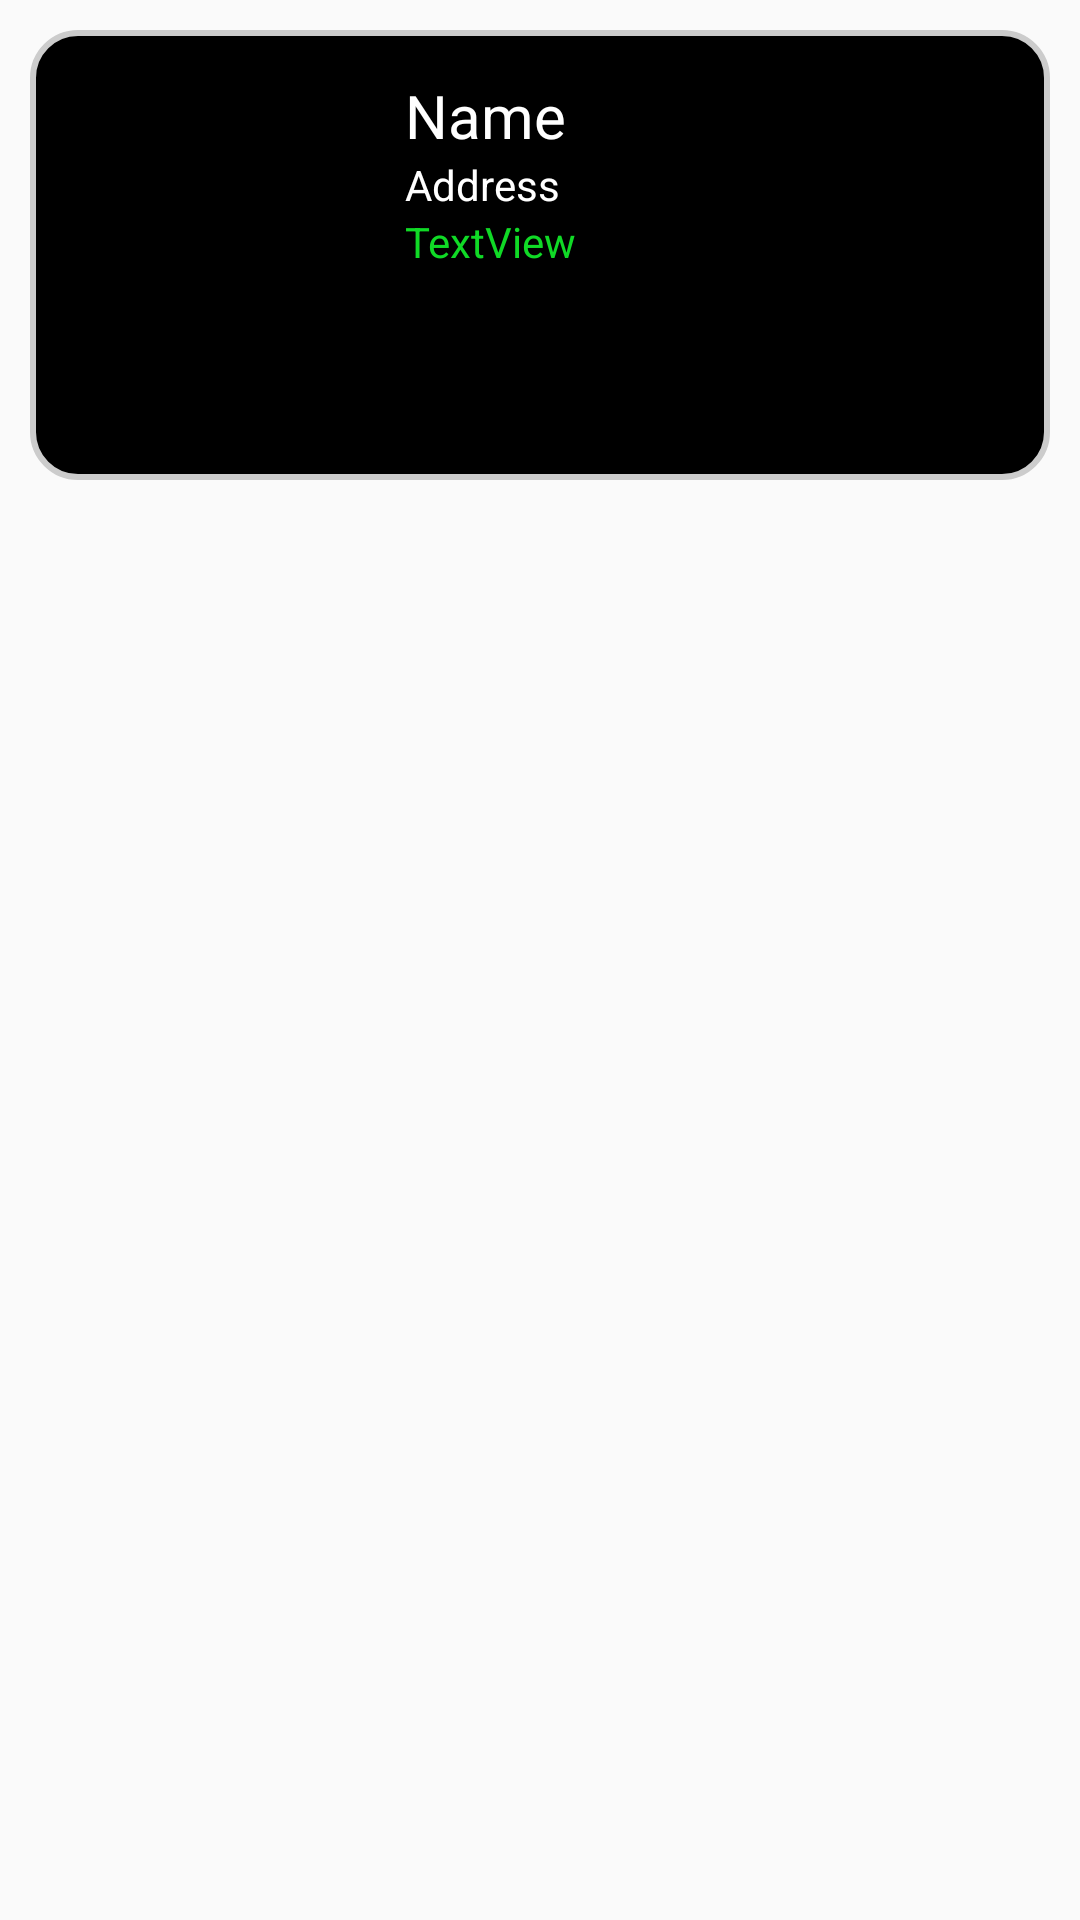

Reconstruct the res/layout file that produces this screen, plus the resources it refers to.
<!-- AndroidManifest.xml: application theme AppTheme -->
<!-- res/layout/carrinho_card_view.xml -->
<?xml version="1.0" encoding="utf-8"?>
<RelativeLayout xmlns:android="http://schemas.android.com/apk/res/android"
    android:id="@+id/relativelayout2"
    android:layout_width="match_parent"
    android:layout_height="150dp"
    android:layout_margin="3dp"
    android:paddingLeft="10dp"
    android:paddingTop="10dp"
    android:paddingRight="10dp"
    android:paddingBottom="10dp">

    <ImageView
        android:id="@+id/imageView42"
        android:layout_width="match_parent"
        android:layout_height="150dp"
        android:src="@drawable/btn_carrinho_type" />

    <LinearLayout
        android:layout_height="wrap_content"
        android:layout_width="wrap_content"
        android:padding="15dp"
        android:orientation="horizontal">

        <ImageView
            android:id="@+id/image"
            android:layout_gravity="center_horizontal"
            android:layout_width="100dp"
            android:layout_height="100dp"
            android:src="@color/black" />

        <LinearLayout
            android:layout_height="wrap_content"
            android:layout_width="wrap_content"
            android:layout_marginLeft="10dp"
            android:orientation="vertical">

            <TextView
                android:id="@+id/txtName"
                android:layout_width="match_parent"
                android:layout_height="wrap_content"
                android:text="Name"
                android:textSize="20dp"
                android:textAlignment="textStart"
                android:textColor="#FFFFFF" />

            <TextView
                android:id="@+id/txtAddress"
                android:layout_width="match_parent"
                android:layout_height="wrap_content"
                android:maxLength="50"
                android:singleLine="true"
                android:text="Address"
                android:textAlignment="textStart"
                android:textColor="#FFFFFF" />

            <TextView
                android:id="@+id/txtValor"
                android:layout_width="match_parent"
                android:textAlignment="textStart"
                android:textColor="#10da26"
                android:layout_height="wrap_content"
                android:text="TextView" />

            <TextView
                android:id="@+id/txtTaxa"
                android:layout_width="match_parent"
                android:textAlignment="textStart"
                android:textColor="#10da26"
                android:visibility="gone"
                android:layout_height="wrap_content"
                android:text="" />

        </LinearLayout>

        <LinearLayout
            android:layout_width="match_parent"
            android:layout_height="match_parent"
            android:visibility="gone"
            android:orientation="vertical">

            <TextView
                android:id="@+id/id"
                android:layout_width="match_parent"
                android:layout_height="wrap_content"
                android:layout_marginTop="45dp"
                android:paddingRight="10dp"
                android:text="ID"
                android:textAlignment="textStart"
                android:textColor="#FFFFFF" />

            <TextView
                android:id="@+id/txtData"
                android:layout_width="match_parent"
                android:layout_height="wrap_content"
                android:layout_marginTop="10dp"
                android:paddingRight="10dp"
                android:text="Data"
                android:textAlignment="textStart"
                android:textColor="#FFFFFF" />

            <TextView
                android:id="@+id/txtTipo"
                android:layout_width="match_parent"
                android:layout_height="wrap_content"
                android:paddingRight="10dp"
                android:text="Tipo"
                android:textAlignment="textStart"
                android:textColor="#FFFFFF" />

            <TextView
                android:id="@+id/txtQtd"
                android:layout_width="match_parent"
                android:layout_height="wrap_content"
                android:text="0"
                android:textAlignment="textEnd"
                android:textSize="20dp"
                android:visibility="gone"
                android:layout_marginTop="-7dp"
                android:textColor="#FFFFFF" />

        </LinearLayout>
    </LinearLayout>
</RelativeLayout>
<!-- resources referenced by this layout -->
<resources>
  <!-- drawable btn_carrinho_type (drawable) -->
  <?xml version="1.0" encoding="utf-8"?>
  <shape xmlns:android="http://schemas.android.com/apk/res/android" android:shape="rectangle">
      <corners  android:radius="15dp"/>
      <gradient
          android:startColor="#000000"
          android:endColor="#000000"
          android:angle="90"/>
      <stroke android:width="2dp"
          android:color="#cccccc" />
  </shape>
  <style name="AppTheme" parent="Theme.AppCompat.DayNight.DarkActionBar">
      
    </style>
  <!-- not gathered from this repository: default colours our renderer supplied (Android Studio template values) -->
  <color name="black">#FF000000</color>
</resources>
